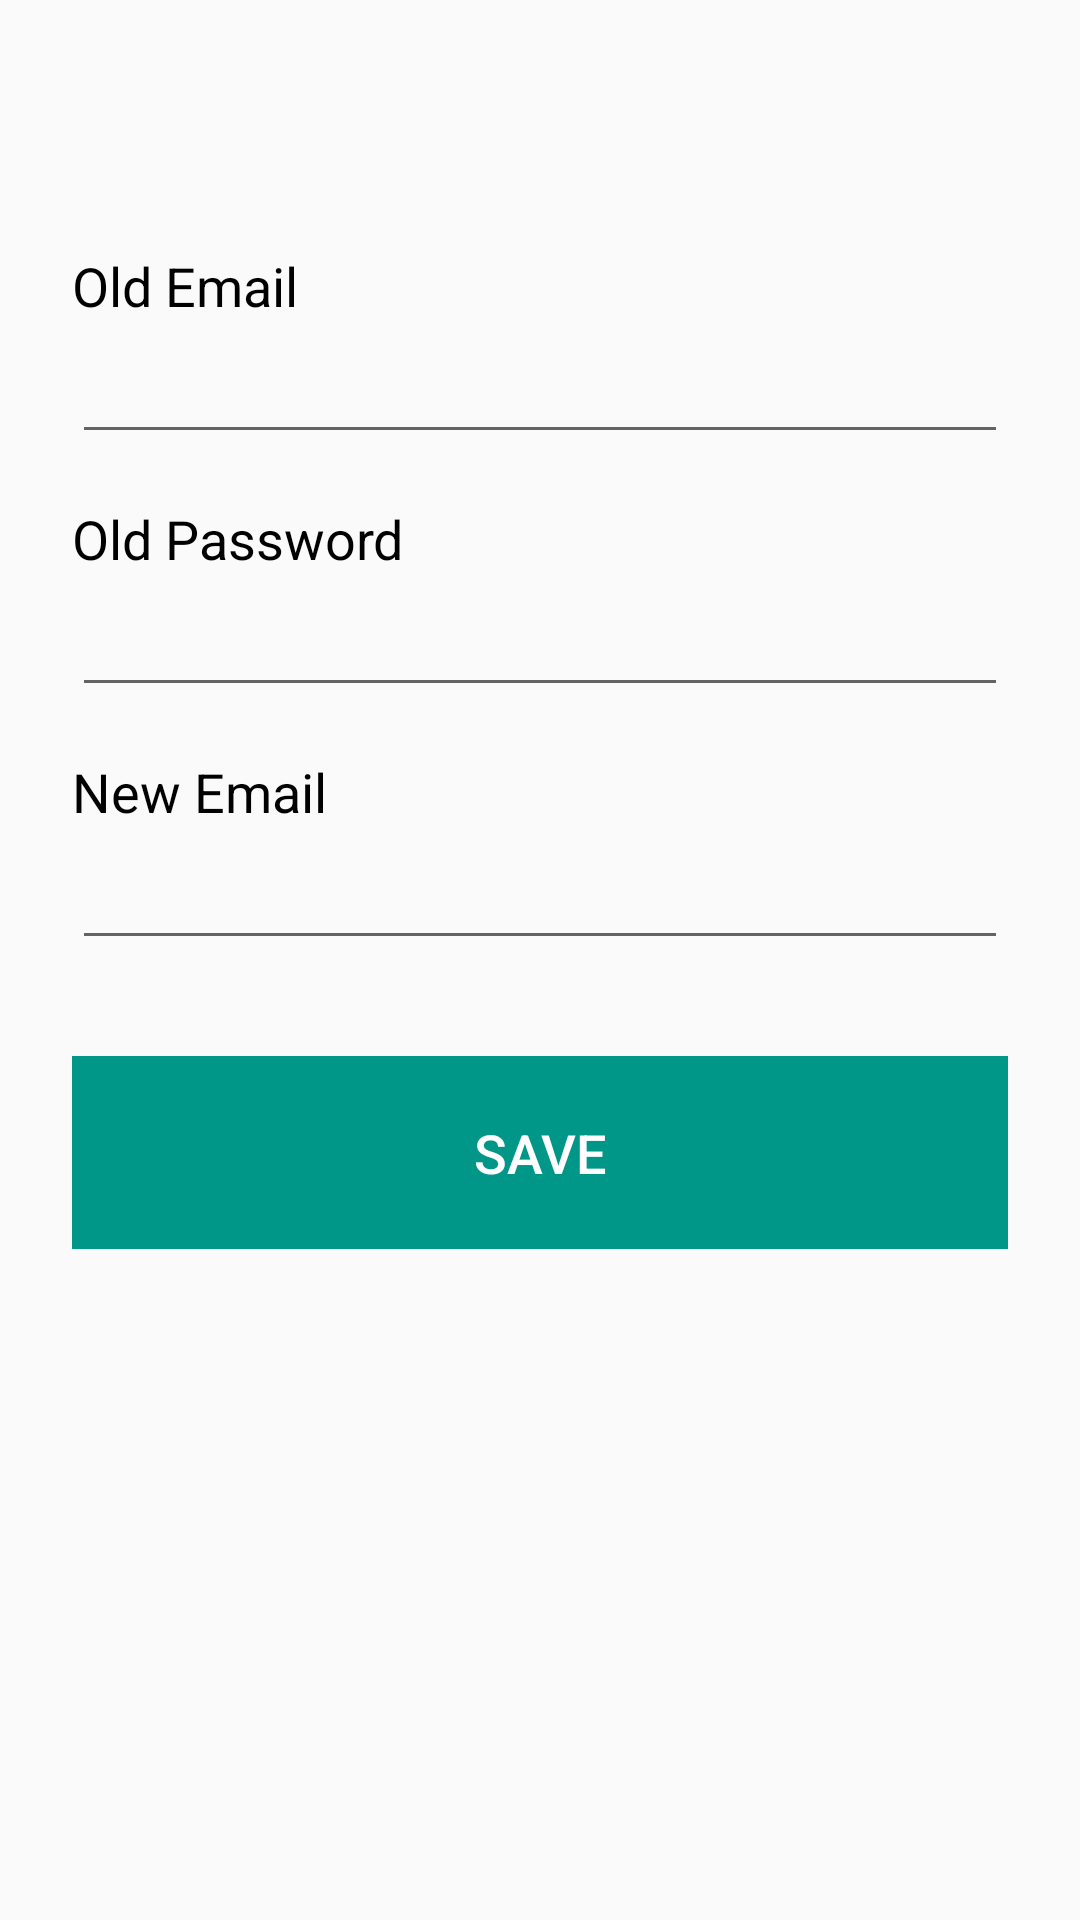

The Android layout XML behind this screen, and the referenced resources:
<!-- AndroidManifest.xml: application theme AppTheme -->
<!-- res/layout/content_change_email.xml -->
<?xml version="1.0" encoding="utf-8"?>
<RelativeLayout xmlns:android="http://schemas.android.com/apk/res/android"
    xmlns:app="http://schemas.android.com/apk/res-auto"
    xmlns:tools="http://schemas.android.com/tools"
    android:layout_marginTop="?attr/actionBarSize"
    android:layout_width="match_parent"
    android:layout_height="match_parent"
    tools:context="com.example.urgenism.tenantscreening.MyInformationActivity">


    <LinearLayout
        android:layout_width="match_parent"
        android:layout_height="match_parent"
        android:orientation="vertical"
        android:paddingTop="75dp"
        android:paddingLeft="24dp"
        android:paddingRight="24dp">

        <TextView
            android:layout_width="match_parent"
            android:layout_height="wrap_content"
            android:layout_marginTop="8dp"

            android:textSize="18sp"
            android:textColor="#000"
            android:text="@string/old_email"/>

        <EditText
            android:id="@+id/editOldEmail"
            android:layout_width="match_parent"
            android:layout_height="wrap_content"
            android:layout_marginBottom="8dp"
            android:textSize="20sp"
            android:inputType="textEmailAddress"/>

        <TextView
            android:layout_width="match_parent"
            android:layout_height="wrap_content"
            android:textColor="#000"
            android:layout_marginTop="8dp"
            android:textSize="18sp"
            android:text="@string/old_password"/>

        <EditText
            android:id="@+id/editOldPass"
            android:layout_width="match_parent"
            android:layout_height="wrap_content"
            android:layout_marginBottom="8dp"
            android:textSize="20sp"
            android:inputType="textPassword"/>
        <TextView
            android:layout_width="match_parent"
            android:layout_height="wrap_content"
            android:textColor="#000"
            android:layout_marginTop="8dp"

            android:textSize="18sp"
            android:text="@string/new_email"/>
        <EditText
            android:id="@+id/editNewEmail"
            android:layout_width="match_parent"
            android:layout_height="wrap_content"
            android:layout_marginBottom="8dp"
            android:textSize="20sp"
            android:inputType="textEmailAddress"/>


        <LinearLayout
            android:layout_width="match_parent"
            android:layout_height="wrap_content"
            android:orientation="horizontal"
            android:layout_marginTop="24dp">


            <Button
                style="?android:attr/buttonStyleSmall"
                android:background="#009688"
                android:textColor="#ffffff"
                android:id="@+id/save"
                android:layout_width="match_parent"
                android:layout_height="wrap_content"
                android:padding="20dp"
                android:textSize="18sp"
                android:text="@string/save"
                />

        </LinearLayout>

    </LinearLayout>

</RelativeLayout>
<!-- resources referenced by this layout -->
<resources>
  <string name="new_email">New Email</string>
  <string name="old_email">Old Email</string>
  <string name="old_password">Old Password</string>
  <string name="save">save</string>
  <style name="AppTheme" parent="Theme.AppCompat.Light.NoActionBar">
          
          <item name="windowNoTitle">true</item>
          <item name="colorPrimary">@color/colorPrimary</item>
          <item name="colorPrimaryDark">@color/colorPrimaryDark</item>
          <item name="colorAccent">@color/colorAccent</item>
      </style>
  <color name="colorPrimary">#d50000</color>
  <color name="colorPrimaryDark">#e53935</color>
  <color name="colorAccent">#2196f3</color>
</resources>
